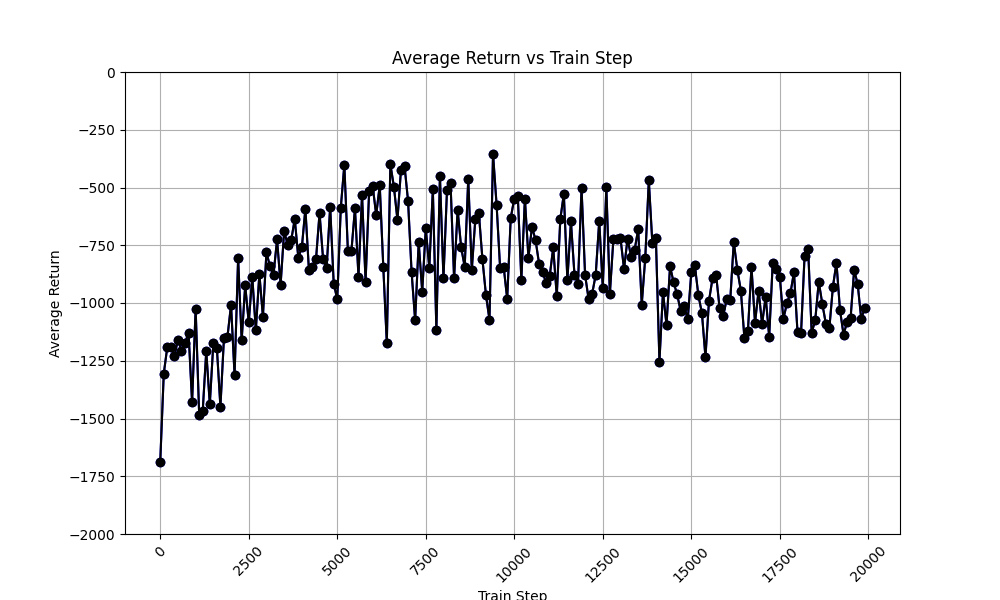

Values plotted in this chart, from the file beside it:
time_step, avg_return_0, avg_of_avg_returns
0, -1689, -1689
100, -1306, -1306
200, -1190, -1190
300, -1188, -1188
400, -1231, -1231
500, -1159, -1159
600, -1207, -1207
700, -1174, -1174
800, -1128, -1128
900, -1430, -1430
1000, -1024, -1024
1100, -1483, -1483
1200, -1467, -1467
1300, -1208, -1208
1400, -1438, -1438
1500, -1175, -1175
1600, -1195, -1195
1700, -1449, -1449
1800, -1152, -1152
1900, -1145, -1145
2000, -1008, -1008
2100, -1313, -1313
2200, -805.3, -805.3
2300, -1161, -1161
2400, -923.5, -923.5
2500, -1083, -1083
2600, -885.7, -885.7
2700, -1119, -1119
2800, -873.3, -873.3
2900, -1059, -1059
3000, -780.1, -780.1
3100, -841.5, -841.5
3200, -877.1, -877.1
3300, -724.5, -724.5
3400, -921.4, -921.4
3500, -687, -687
3600, -749.9, -749.9
3700, -728.1, -728.1
3800, -636.2, -636.2
3900, -804.5, -804.5
4000, -759.3, -759.3
4100, -591.2, -591.2
4200, -858.4, -858.4
4300, -844.5, -844.5
4400, -810.6, -810.6
4500, -610.7, -610.7
4600, -809.3, -809.3
4700, -848.8, -848.8
4800, -582.7, -582.7
4900, -916.2, -916.2
5000, -983.9, -983.9
5100, -587.7, -587.7
5200, -402.3, -402.3
5300, -772.8, -772.8
5400, -775.2, -775.2
5500, -590.3, -590.3
5600, -885.9, -885.9
5700, -531.7, -531.7
5800, -907.7, -907.7
5900, -517.2, -517.2
... 140 more rows
